Photos from the image-classification dataset "balanced" in the GitHub repository jaygch20-pixel/skinproject. Its 2 classes are: benign, malignant.

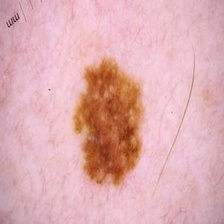
Label: malignant

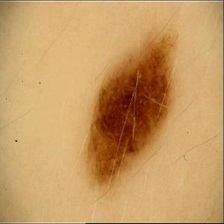
Label: benign

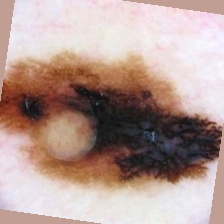
Label: malignant

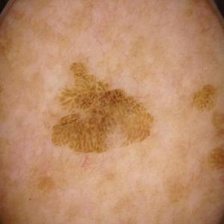
Label: benign

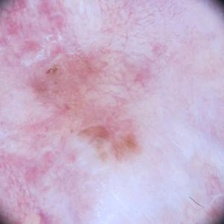
Label: malignant

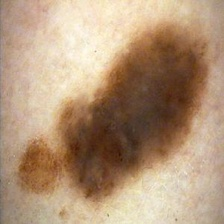
Label: benign
